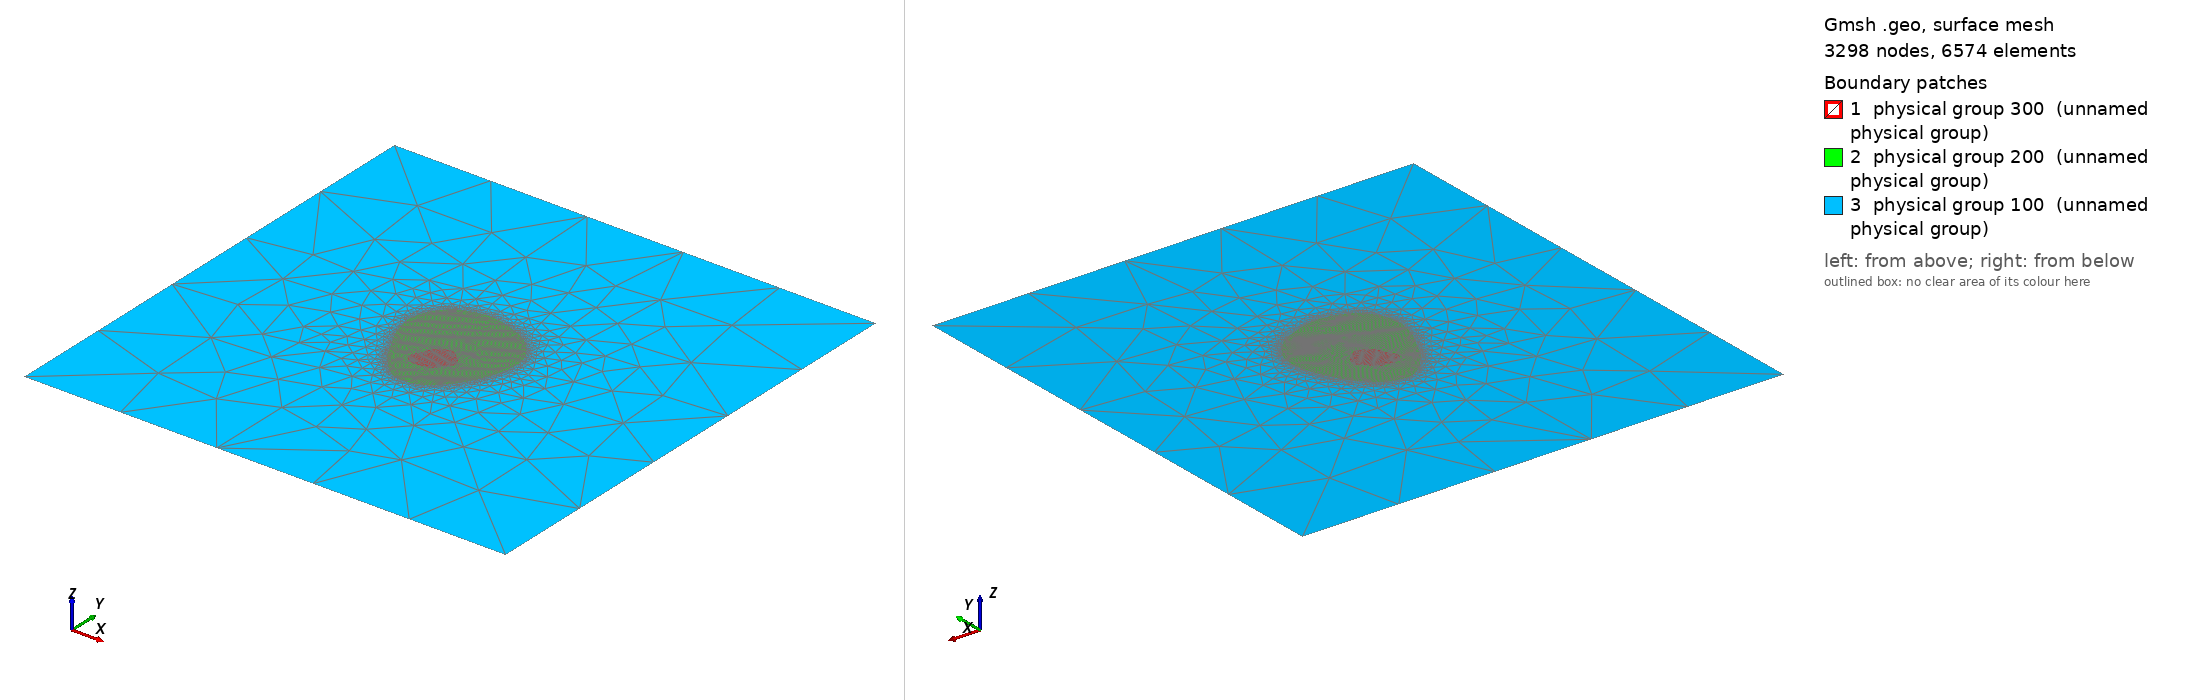

Gmsh geometry script, surface-meshed: 3298 nodes, 6574 surface elements. Boundary patches (legend numbers): 1 physical group 300 (unnamed physical group), 2 physical group 200 (unnamed physical group), 3 physical group 100 (unnamed physical group). Left view from above one corner, right view from below the opposite corner. Legend entries are the model's physical surfaces. The drawing asked Gmsh for element sizes between 1% and 20% of the model's largest extent; the script's own settings can give other sizes.

=== patient7_slice1.geo (drawn) ===
//Meshing calcaneus bone.
//Inputs;
gridsize = 1;
Point(1)= {0.00178600203919,0.000242446390637,0,gridsize};Point(2)= {0.00267984980801,-0.00037557822261,0,gridsize};Point(3)= {0.003682719705,-0.000975827721038,0,gridsize};Point(4)= {0.00449188542454,-0.00173724904084,0,gridsize};Point(5)= {0.00526868229532,-0.00248356909516,0,gridsize};Point(6)= {0.00616107236171,-0.00310780741647,0,gridsize};Point(7)= {0.00694380919887,-0.00375584985637,0,gridsize};Point(8)= {0.00755294625471,-0.00468971758168,0,gridsize};Point(9)= {0.00846665183846,-0.00538791452787,0,gridsize};Point(10)= {0.00867237672436,-0.00661034548754,0,gridsize};Point(11)= {0.0090757888943,-0.00771142243787,0,gridsize};Point(12)= {0.00956261190625,-0.00874232518297,0,gridsize};Point(13)= {0.00929817560767,-0.00996059929464,0,gridsize};Point(14)= {0.00876602234531,-0.0108743048784,0,gridsize};Point(15)= {0.00800979904658,-0.0117398221408,0,gridsize};Point(16)= {0.00709609346283,-0.0123274388014,0,gridsize};Point(17)= {0.00611213621413,-0.0128540003099,0,gridsize};Point(18)= {0.00539880126059,-0.0136154216297,0,gridsize};Point(19)= {0.00523413697892,-0.0149859800053,0,gridsize};Point(20)= {0.00450726097552,-0.0158241609157,0,gridsize};Point(21)= {0.00374583965572,-0.0166581207022,0,gridsize};Point(22)= {0.00278789528397,-0.0171179597007,0,gridsize};Point(23)= {0.00172187121175,-0.0175748124926,0,gridsize};Point(24)= {0.000547870112574,-0.0179153248565,0,gridsize};Point(25)= {-0.000771358735807,-0.0178793810205,0,gridsize};Point(26)= {-0.00204096237474,-0.0180424577422,0,gridsize};Point(27)= {-0.00341152075037,-0.0182775825702,0,gridsize};Point(28)= {-0.00462979486205,-0.0185703519681,0,gridsize};Point(29)= {-0.00584806897372,-0.0182993069613,0,gridsize};Point(30)= {-0.0070663430854,-0.0180124911256,0,gridsize};Point(31)= {-0.00803812753954,-0.0174225282287,0,gridsize};Point(32)= {-0.00889375425291,-0.0167384676177,0,gridsize};Point(33)= {-0.00969865927806,-0.016051969853,0,gridsize};Point(34)= {-0.0101873783528,-0.0149859800053,0,gridsize};Point(35)= {-0.0105210962847,-0.0137677058936,0,gridsize};Point(36)= {-0.0103339821538,-0.012397147518,0,gridsize};Point(37)= {-0.0099558249922,-0.0113311576703,0,gridsize};Point(38)= {-0.00948032747681,-0.0102651678226,0,gridsize};Point(39)= {-0.00858918572499,-0.0095058321877,0,gridsize};Point(40)= {-0.0080719724789,-0.00859004091901,0,gridsize};Point(41)= {-0.00767548014123,-0.00742403791999,0,gridsize};Point(42)= {-0.00726692485316,-0.00630577695962,0,gridsize};Point(43)= {-0.0069258861198,-0.00508750284794,0,gridsize};Point(44)= {-0.00645720602956,-0.00405202939873,0,gridsize};Point(45)= {-0.00569578470976,-0.0032917794682,0,gridsize};Point(46)= {-0.00493436338996,-0.0025058755695,0,gridsize};Point(47)= {-0.00432522633413,-0.00162386167071,0,gridsize};Point(48)= {-0.00356380501433,-0.000963114013025,0,gridsize};Point(49)= {-0.00219324663869,-0.000743109763323,0,gridsize};Point(50)= {-0.00097497252702,-0.000374462174676,0,gridsize};Point(51)= {9.1017320696e-05,-2.38994862561e-05,0,gridsize};Point(52)= {0.00146157569633,0.000239623329257,0,gridsize};
Line(1) = {1,2} ;Line(2) = {2,3} ;Line(3) = {3,4} ;Line(4) = {4,5} ;Line(5) = {5,6} ;Line(6) = {6,7} ;Line(7) = {7,8} ;Line(8) = {8,9} ;Line(9) = {9,10} ;Line(10) = {10,11} ;Line(11) = {11,12} ;Line(12) = {12,13} ;Line(13) = {13,14} ;Line(14) = {14,15} ;Line(15) = {15,16} ;Line(16) = {16,17} ;Line(17) = {17,18} ;Line(18) = {18,19} ;Line(19) = {19,20} ;Line(20) = {20,21} ;Line(21) = {21,22} ;Line(22) = {22,23} ;Line(23) = {23,24} ;Line(24) = {24,25} ;Line(25) = {25,26} ;Line(26) = {26,27} ;Line(27) = {27,28} ;Line(28) = {28,29} ;Line(29) = {29,30} ;Line(30) = {30,31} ;Line(31) = {31,32} ;Line(32) = {32,33} ;Line(33) = {33,34} ;Line(34) = {34,35} ;Line(35) = {35,36} ;Line(36) = {36,37} ;Line(37) = {37,38} ;Line(38) = {38,39} ;Line(39) = {39,40} ;Line(40) = {40,41} ;Line(41) = {41,42} ;Line(42) = {42,43} ;Line(43) = {43,44} ;Line(44) = {44,45} ;Line(45) = {45,46} ;Line(46) = {46,47} ;Line(47) = {47,48} ;Line(48) = {48,49} ;Line(49) = {49,50} ;Line(50) = {50,51} ;Line(51) = {51,52} ;Line(52) = {52,1} ;
Line Loop(2) = {1,2,3,4,5,6,7,8,9,10,11,12,13,14,15,16,17,18,19,20,21,22,23,24,25,26,27,28,29,30,31,32,33,34,35,36,37,38,39,40,41,42,43,44,45,46,47,48,49,50,51,52};
Plane Surface(1) = {2};
Point(53)= {-0.00294932975127,0.032678994614,0,gridsize};Point(54)= {-0.00158410958286,0.0324986854858,0,gridsize};Point(55)= {-6.5974340494e-05,0.0323744260861,0,gridsize};Point(56)= {0.00130929143237,0.0322652096693,0,gridsize};Point(57)= {0.00252756554405,0.0320134119787,0,gridsize};Point(58)= {0.00374583965572,0.0316457566074,0,gridsize};Point(59)= {0.00486412646142,0.0313084362384,0,gridsize};Point(60)= {0.00603010361511,0.0309475121633,0,gridsize};Point(61)= {0.00723680880773,0.0305470149186,0,gridsize};Point(62)= {0.0083143675745,0.0301680208857,0,gridsize};Point(63)= {0.00943230899293,0.0297855935988,0,gridsize};Point(64)= {0.0105986315339,0.0293736279674,0,gridsize};Point(65)= {0.0116646213816,0.0289276234861,0,gridsize};Point(66)= {0.0127306112293,0.0285034175171,0,gridsize};Point(67)= {0.0138152184786,0.0281104666952,0,gridsize};Point(68)= {0.0149662838511,0.0276536139033,0,gridsize};Point(69)= {0.0160048968966,0.0271967611114,0,gridsize};Point(70)= {0.0168422863562,0.0265865079048,0,gridsize};Point(71)= {0.0177567149513,0.0259784869998,0,gridsize};Point(72)= {0.0186948442096,0.0253693499439,0,gridsize};Point(73)= {0.0195834031075,0.0247433707193,0,gridsize};Point(74)= {0.0204923395564,0.0239987915683,0,gridsize};Point(75)= {0.0212248990103,0.0232373702485,0,gridsize};Point(76)= {0.0220134063484,0.0224759489287,0,gridsize};Point(77)= {0.0227813726506,0.0217175279064,0,gridsize};Point(78)= {0.0235427939704,0.0210000088724,0,gridsize};Point(79)= {0.0242008188241,0.0201916849693,0,gridsize};Point(80)= {0.0248482585659,0.0192779793856,0,gridsize};Point(81)= {0.0254999301623,0.0183642738018,0,gridsize};Point(82)= {0.0261316264578,0.0175054655104,0,gridsize};Point(83)= {0.0267407635136,0.0166582240024,0,gridsize};Point(84)= {0.0273836834185,0.0157754413145,0,gridsize};Point(85)= {0.0279539585181,0.0147094514668,0,gridsize};Point(86)= {0.0283051915966,0.0136434616191,0,gridsize};Point(87)= {0.0286644413849,0.0124251875074,0,gridsize};Point(88)= {0.029025027473,0.0112391833408,0,gridsize};Point(89)= {0.0292796883732,0.00998863928404,0,gridsize};Point(90)= {0.0294890607777,0.00877036517236,0,gridsize};Point(91)= {0.029586779119,0.00724752253277,0,gridsize};Point(92)= {0.0295533969655,0.00572467989317,0,gridsize};Point(93)= {0.0294309045212,0.00435412151754,0,gridsize};Point(94)= {0.0292269418062,0.00298356314191,0,gridsize};Point(95)= {0.0291277351119,0.00161300476627,0,gridsize};Point(96)= {0.028864037103,0.000394730654596,0,gridsize};Point(97)= {0.0285545099353,-0.000823543457079,0,gridsize};Point(98)= {0.0282761634739,-0.00219410183271,0,gridsize};Point(99)= {0.0279590376253,-0.00333951549699,0,gridsize};Point(100)= {0.0276544690973,-0.00459867829494,0,gridsize};Point(101)= {0.0273389668288,-0.00569663990378,0,gridsize};Point(102)= {0.0268930477775,-0.00680970488228,0,gridsize};Point(103)= {0.0264361949857,-0.00794850438413,0,gridsize};Point(104)= {0.0259793421938,-0.00904284578737,0,gridsize};Point(105)= {0.0256047979435,-0.0101128835586,0,gridsize};Point(106)= {0.0251473021856,-0.0111788734063,0,gridsize};Point(107)= {0.0246229572768,-0.012244863254,0,gridsize};Point(108)= {0.0240850417227,-0.0131585688378,0,gridsize};Point(109)= {0.0235720202918,-0.0142245586855,0,gridsize};Point(110)= {0.0230432572122,-0.0151382642693,0,gridsize};Point(111)= {0.0225012697457,-0.016204254117,0,gridsize};Point(112)= {0.0219928430959,-0.0171179597007,0,gridsize};Point(113)= {0.021410814275,-0.018074419622,0,gridsize};Point(114)= {0.0208016772192,-0.0189591908262,0,gridsize};Point(115)= {0.0201925401633,-0.0199630279935,0,gridsize};Point(116)= {0.0195834031075,-0.0208216385923,0,gridsize};Point(117)= {0.0189060342027,-0.0216864876195,0,gridsize};Point(118)= {0.0181679740862,-0.0224479089393,0,gridsize};Point(119)= {0.0174514234121,-0.0232393273564,0,gridsize};Point(120)= {0.0166900020923,-0.0239763035693,0,gridsize};Point(121)= {0.0159285807725,-0.0247899717097,0,gridsize};Point(122)= {0.0151671594527,-0.0255462989351,0,gridsize};Point(123)= {0.0144057381329,-0.0262776453676,0,gridsize};Point(124)= {0.0136348966086,-0.0270164368581,0,gridsize};Point(125)= {0.0128828954933,-0.0277958818464,0,gridsize};Point(126)= {0.0120563410685,-0.0285392794977,0,gridsize};Point(127)= {0.0112077685897,-0.0291644600745,0,gridsize};Point(128)= {0.0102758331546,-0.0297575536094,0,gridsize};Point(129)= {0.00922807315826,-0.030359400422,0,gridsize};Point(130)= {0.00828943111449,-0.0308235434571,0,gridsize};Point(131)= {0.00724837772679,-0.0313162662581,0,gridsize};Point(132)= {0.00618238787907,-0.0317518139104,0,gridsize};Point(133)= {0.0049641137674,-0.0321066037336,0,gridsize};Point(134)= {0.00359355539176,-0.0322302651799,0,gridsize};Point(135)= {0.00222299701613,-0.0324942285436,0,gridsize};Point(136)= {0.000852438640493,-0.0326086358836,0,gridsize};Point(137)= {-0.000518119735142,-0.0327352855326,0,gridsize};Point(138)= {-0.00188867811078,-0.0325812310502,0,gridsize};Point(139)= {-0.00310695222245,-0.0323043070543,0,gridsize};Point(140)= {-0.00417294207017,-0.0318787593229,0,gridsize};Point(141)= {-0.00536339020903,-0.0314326805129,0,gridsize};Point(142)= {-0.00637523263922,-0.030975827721,0,gridsize};Point(143)= {-0.00721862734935,-0.0303536613969,0,gridsize};Point(144)= {-0.00813233293311,-0.0296851152283,0,gridsize};Point(145)= {-0.00889375425291,-0.0289578242535,0,gridsize};Point(146)= {-0.00980745983666,-0.0282393318639,0,gridsize};Point(147)= {-0.0105775392152,-0.0276255739139,0,gridsize};Point(148)= {-0.0113515000196,-0.0268641525941,0,gridsize};Point(149)= {-0.0120917237961,-0.0260777032945,0,gridsize};Point(150)= {-0.0128531451159,-0.025297892162,0,gridsize};Point(151)= {-0.0135349581377,-0.0244276043708,0,gridsize};Point(152)= {-0.0142237034915,-0.0236492142067,0,gridsize};Point(153)= {-0.0149740040275,-0.0227524774672,0,gridsize};Point(154)= {-0.0156149956088,-0.0219910561474,0,gridsize};Point(155)= {-0.016315769088,-0.0210773505637,0,gridsize};Point(156)= {-0.0169648202428,-0.020198257903,0,gridsize};Point(157)= {-0.0176223241985,-0.0194022236601,0,gridsize};Point(158)= {-0.0182521044193,-0.0184885180764,0,gridsize};Point(159)= {-0.018825026522,-0.0175748124926,0,gridsize};Point(160)= {-0.0193420662725,-0.0165088226449,0,gridsize};Point(161)= {-0.019858221258,-0.0154845101948,0,gridsize};Point(162)= {-0.0203188932806,-0.0145291272134,0,gridsize};Point(163)= {-0.0208158811727,-0.0134631373657,0,gridsize};Point(164)= {-0.0213810638976,-0.0124249021191,0,gridsize};Point(165)= {-0.0218773411971,-0.0114834419342,0,gridsize};Point(166)= {-0.0224182301483,-0.0104174520865,0,gridsize};Point(167)= {-0.0229039065372,-0.00938479306706,0,gridsize};Point(168)= {-0.0234150447496,-0.00843775665505,0,gridsize};Point(169)= {-0.0239651897971,-0.00737176680733,0,gridsize};Point(170)= {-0.0244869675788,-0.00645806122358,0,gridsize};Point(171)= {-0.0250358862326,-0.00551359872617,0,gridsize};Point(172)= {-0.0255164280917,-0.0044783657921,0,gridsize};Point(173)= {-0.0260147303653,-0.00341237594439,0,gridsize};Point(174)= {-0.0264995031584,-0.00234638609667,0,gridsize};Point(175)= {-0.0269433902074,-0.00128039624896,0,gridsize};Point(176)= {-0.0273502265891,-0.000214406401241,0,gridsize};Point(177)= {-0.0277659967542,0.00100386771043,0,gridsize};Point(178)= {-0.0280167047829,0.00222214182211,0,gridsize};Point(179)= {-0.0283480599303,0.00344041593378,0,gridsize};Point(180)= {-0.0286380438656,0.00465869004546,0,gridsize};Point(181)= {-0.0288571964699,0.00587696415713,0,gridsize};Point(182)= {-0.0291044145876,0.00724752253277,0,gridsize};Point(183)= {-0.0293641442845,0.00846579664444,0,gridsize};Point(184)= {-0.0295710119873,0.00983635502008,0,gridsize};Point(185)= {-0.0295883331548,0.0110546291318,0,gridsize};Point(186)= {-0.0294351111148,0.0124251875074,0,gridsize};Point(187)= {-0.0291475613595,0.0137445474896,0,gridsize};Point(188)= {-0.0288457462125,0.0150140199947,0,gridsize};Point(189)= {-0.0285384243037,0.0161044601887,0,gridsize};Point(190)= {-0.0282213500338,0.0172982839541,0,gridsize};Point(191)= {-0.0278629428284,0.0185165580658,0,gridsize};Point(192)= {-0.027392008104,0.0195825479135,0,gridsize};Point(193)= {-0.026848234385,0.0204962534972,0,gridsize};Point(194)= {-0.0262541603443,0.0214302427332,0,gridsize};Point(195)= {-0.0256450232884,0.0224618266105,0,gridsize};Point(196)= {-0.0250537343951,0.0233896545125,0,gridsize};Point(197)= {-0.0244055379348,0.0241510758323,0,gridsize};Point(198)= {-0.023665327857,0.0250108569732,0,gridsize};Point(199)= {-0.0229039065372,0.0257359652666,0,gridsize};Point(200)= {-0.0221424852174,0.0265572341155,0,gridsize};Point(201)= {-0.0213810638976,0.0272653886212,0,gridsize};Point(202)= {-0.0206196425778,0.0280650679257,0,gridsize};Point(203)= {-0.019705936994,0.0286086837258,0,gridsize};Point(204)= {-0.018679041517,0.0291764565429,0,gridsize};Point(205)= {-0.0176392031955,0.0296333093348,0,gridsize};Point(206)= {-0.0166030068909,0.0300901621267,0,gridsize};Point(207)= {-0.0154419776032,0.0305110691848,0,gridsize};Point(208)= {-0.0143759877554,0.0309207860187,0,gridsize};Point(209)= {-0.0131685150072,0.0313084362384,0,gridsize};Point(210)= {-0.0120917237961,0.0316574574191,0,gridsize};Point(211)= {-0.0108734496844,0.0320327897486,0,gridsize};Point(212)= {-0.00965517557271,0.0322702502963,0,gridsize};Point(213)= {-0.00828461719707,0.0323910005269,0,gridsize};Point(214)= {-0.00691405882144,0.0325582920772,0,gridsize};Point(215)= {-0.0055435004458,0.0327571658443,0,gridsize};Point(216)= {-0.00402065780621,0.0327602503552,0,gridsize};
Line(53) = {53,54} ;Line(54) = {54,55} ;Line(55) = {55,56} ;Line(56) = {56,57} ;Line(57) = {57,58} ;Line(58) = {58,59} ;Line(59) = {59,60} ;Line(60) = {60,61} ;Line(61) = {61,62} ;Line(62) = {62,63} ;Line(63) = {63,64} ;Line(64) = {64,65} ;Line(65) = {65,66} ;Line(66) = {66,67} ;Line(67) = {67,68} ;Line(68) = {68,69} ;Line(69) = {69,70} ;Line(70) = {70,71} ;Line(71) = {71,72} ;Line(72) = {72,73} ;Line(73) = {73,74} ;Line(74) = {74,75} ;Line(75) = {75,76} ;Line(76) = {76,77} ;Line(77) = {77,78} ;Line(78) = {78,79} ;Line(79) = {79,80} ;Line(80) = {80,81} ;Line(81) = {81,82} ;Line(82) = {82,83} ;Line(83) = {83,84} ;Line(84) = {84,85} ;Line(85) = {85,86} ;Line(86) = {86,87} ;Line(87) = {87,88} ;Line(88) = {88,89} ;Line(89) = {89,90} ;Line(90) = {90,91} ;Line(91) = {91,92} ;Line(92) = {92,93} ;Line(93) = {93,94} ;Line(94) = {94,95} ;Line(95) = {95,96} ;Line(96) = {96,97} ;Line(97) = {97,98} ;Line(98) = {98,99} ;Line(99) = {99,100} ;Line(100) = {100,101} ;Line(101) = {101,102} ;Line(102) = {102,103} ;Line(103) = {103,104} ;Line(104) = {104,105} ;Line(105) = {105,106} ;Line(106) = {106,107} ;Line(107) = {107,108} ;Line(108) = {108,109} ;Line(109) = {109,110} ;Line(110) = {110,111} ;Line(111) = {111,112} ;Line(112) = {112,113} ;Line(113) = {113,114} ;Line(114) = {114,115} ;Line(115) = {115,116} ;Line(116) = {116,117} ;Line(117) = {117,118} ;Line(118) = {118,119} ;Line(119) = {119,120} ;Line(120) = {120,121} ;Line(121) = {121,122} ;Line(122) = {122,123} ;Line(123) = {123,124} ;Line(124) = {124,125} ;Line(125) = {125,126} ;Line(126) = {126,127} ;Line(127) = {127,128} ;Line(128) = {128,129} ;Line(129) = {129,130} ;Line(130) = {130,131} ;Line(131) = {131,132} ;Line(132) = {132,133} ;Line(133) = {133,134} ;Line(134) = {134,135} ;Line(135) = {135,136} ;Line(136) = {136,137} ;Line(137) = {137,138} ;Line(138) = {138,139} ;Line(139) = {139,140} ;Line(140) = {140,141} ;Line(141) = {141,142} ;Line(142) = {142,143} ;Line(143) = {143,144} ;Line(144) = {144,145} ;Line(145) = {145,146} ;Line(146) = {146,147} ;Line(147) = {147,148} ;Line(148) = {148,149} ;Line(149) = {149,150} ;Line(150) = {150,151} ;Line(151) = {151,152} ;Line(152) = {152,153} ;Line(153) = {153,154} ;Line(154) = {154,155} ;Line(155) = {155,156} ;Line(156) = {156,157} ;Line(157) = {157,158} ;Line(158) = {158,159} ;Line(159) = {159,160} ;Line(160) = {160,161} ;Line(161) = {161,162} ;Line(162) = {162,163} ;Line(163) = {163,164} ;Line(164) = {164,165} ;Line(165) = {165,166} ;Line(166) = {166,167} ;Line(167) = {167,168} ;Line(168) = {168,169} ;Line(169) = {169,170} ;Line(170) = {170,171} ;Line(171) = {171,172} ;Line(172) = {172,173} ;Line(173) = {173,174} ;Line(174) = {174,175} ;Line(175) = {175,176} ;Line(176) = {176,177} ;Line(177) = {177,178} ;Line(178) = {178,179} ;Line(179) = {179,180} ;Line(180) = {180,181} ;Line(181) = {181,182} ;Line(182) = {182,183} ;Line(183) = {183,184} ;Line(184) = {184,185} ;Line(185) = {185,186} ;Line(186) = {186,187} ;Line(187) = {187,188} ;Line(188) = {188,189} ;Line(189) = {189,190} ;Line(190) = {190,191} ;Line(191) = {191,192} ;Line(192) = {192,193} ;Line(193) = {193,194} ;Line(194) = {194,195} ;Line(195) = {195,196} ;Line(196) = {196,197} ;Line(197) = {197,198} ;Line(198) = {198,199} ;Line(199) = {199,200} ;Line(200) = {200,201} ;Line(201) = {201,202} ;Line(202) = {202,203} ;Line(203) = {203,204} ;Line(204) = {204,205} ;Line(205) = {205,206} ;Line(206) = {206,207} ;Line(207) = {207,208} ;Line(208) = {208,209} ;Line(209) = {209,210} ;Line(210) = {210,211} ;Line(211) = {211,212} ;Line(212) = {212,213} ;Line(213) = {213,214} ;Line(214) = {214,215} ;Line(215) = {215,216} ;Line(216) = {216,53} ;
Line Loop(3) = {53,54,55,56,57,58,59,60,61,62,63,64,65,66,67,68,69,70,71,72,73,74,75,76,77,78,79,80,81,82,83,84,85,86,87,88,89,90,91,92,93,94,95,96,97,98,99,100,101,102,103,104,105,106,107,108,109,110,111,112,113,114,115,116,117,118,119,120,121,122,123,124,125,126,127,128,129,130,131,132,133,134,135,136,137,138,139,140,141,142,143,144,145,146,147,148,149,150,151,152,153,154,155,156,157,158,159,160,161,162,163,164,165,166,167,168,169,170,171,172,173,174,175,176,177,178,179,180,181,182,183,184,185,186,187,188,189,190,191,192,193,194,195,196,197,198,199,200,201,202,203,204,205,206,207,208,209,210,211,212,213,214,215,216};
Plane Surface(2) = {3,2};
Point(217)= {-0.125,-0.125,0,gridsize};Point(218)= {-0.125,0.125,0,gridsize};Point(219)= {0.125,0.125,0,gridsize};Point(220)= {0.125,-0.125,0,gridsize};
Line(219) = {217,218} ;Line(220) = {218,219} ;Line(221) = {219,220} ;Line(222) = {220,217} ;Line Loop(4) = {219,220,221,222};Plane Surface(3) = {4,3};
Physical Surface(100) = {3};
Physical Surface(200) = {2};
Physical Surface(300) = {1};
Physical Line(10) = {219,220,221,222};
